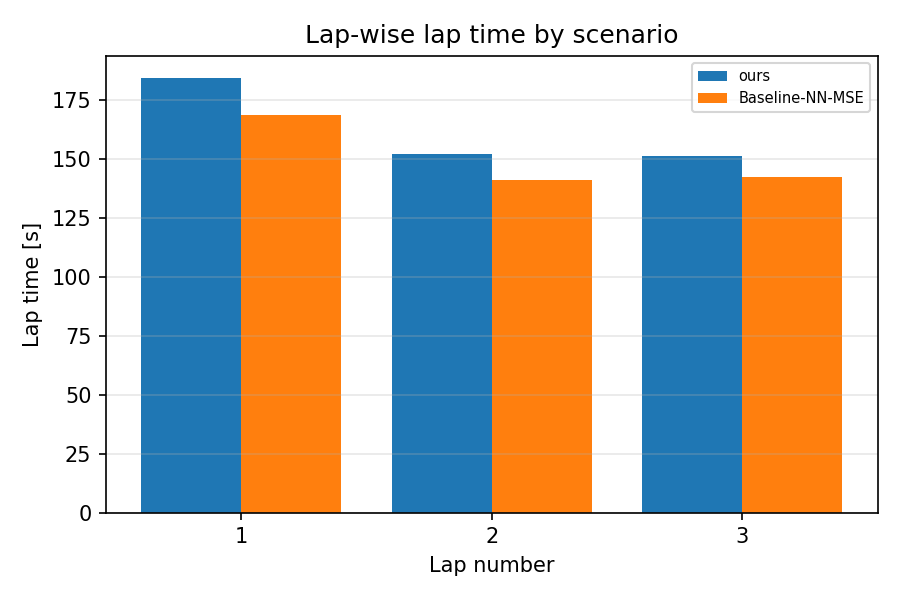

Data behind this chart, as committed beside it:
scenario, lap, lap_time_s
ours, 1, 184.5
ours, 2, 152.3
ours, 3, 151.5
Baseline-NN-MSE, 1, 168.8
Baseline-NN-MSE, 2, 141.1
Baseline-NN-MSE, 3, 142.6
